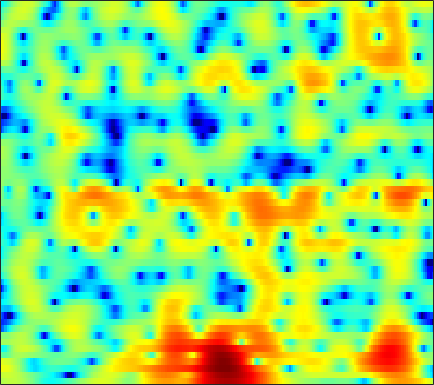

Source data for this figure (header and first rows):
1.972, 2.2121, 2.4719, 2.6539, 2.7399, 2.774, 2.725, 2.6339, 2.4397, 2.1632, 1.8026, 1.4718, 0.96513, 0.37906, -0.10789, -0.82663, -1.6035, -2.2042, -3.0022, -3.7555, -4.4165, -4.8017, -5.1252, -5.2287
2.87, 3.051, 3.203, 3.256, 3.231, 3.115, 2.917, 2.714, 2.378, 1.976, 1.52, 1.147, 0.6167, 0.06481, -0.3561, -0.9193, -1.475, -1.888, -2.429, -2.962, -3.495, -3.907, -4.482, -5.12
4.928, 4.857, 4.669, 4.372, 4.069, 3.555, 2.905, 2.32, 1.404, 0.3132, -0.9575, -2.028, -3.58, -5.153, -6.198, -7.092, -7.19, -6.811, -6.008, -5.167, -4.425, -3.982, -3.554, -3.297
4.241, 4.059, 3.794, 3.482, 3.211, 2.776, 2.229, 1.73, 0.9241, -0.08451, -1.33, -2.413, -4.033, -5.708, -6.759, -7.398, -6.958, -6.167, -4.981, -3.858, -2.923, -2.356, -1.771, -1.343
-1.208, -1.697, -1.661, -1.018, -0.3784, 0.4416, 1.076, 1.41, 1.681, 1.754, 1.671, 1.536, 1.295, 1.003, 0.7775, 0.4976, 0.2482, 0.06655, -0.164, -0.4022, -0.6453, -0.8498, -1.122, -1.359
-4.525, -5.517, -4.606, -2.538, -1.067, 0.5082, 1.681, 2.329, 2.95, 3.316, 3.48, 3.482, 3.342, 3.065, 2.778, 2.295, 1.709, 1.202, 0.3999, -0.5761, -1.774, -2.874, -4.71, -7.189
1.817, 1.571, 1.446, 1.525, 1.667, 1.934, 2.22, 2.401, 2.574, 2.633, 2.546, 2.376, 2.004, 1.469, 0.9568, 0.1391, -0.8068, -1.571, -2.626, -3.648, -4.548, -5.134, -5.811, -6.409
0.3834, 0.2065, 0.2379, 0.5133, 0.8244, 1.276, 1.74, 2.042, 2.329, 2.472, 2.443, 2.282, 1.859, 1.168, 0.4326, -0.9285, -2.831, -4.743, -8.287, -13.85, -17.96, -13.39, -8.553, -5.508
-13.11, -11.92, -9.135, -6.671, -5.152, -3.483, -2.136, -1.296, -0.3615, 0.3462, 0.8493, 1.08, 1.182, 1.047, 0.7732, 0.217, -0.5527, -1.214, -2.103, -2.769, -2.896, -2.576, -1.734, -0.6491
-14.8, -14.81, -13.83, -12.38, -11.16, -9.384, -7.538, -6.208, -4.548, -3.084, -1.88, -1.143, -0.3837, 0.1452, 0.423, 0.667, 0.7762, 0.8002, 0.796, 0.8136, 0.8916, 1.005, 1.228, 1.517
-12.69, -14.35, -17.55, -23.72, -28.16, -18.23, -12.37, -9.343, -6.298, -3.974, -2.174, -1.109, 0.0332, 0.8666, 1.327, 1.76, 2, 2.079, 2.077, 1.982, 1.837, 1.713, 1.567, 1.482
-8.214, -8.527, -8.905, -8.936, -8.531, -7.333, -5.672, -4.283, -2.457, -0.8289, 0.5277, 1.375, 2.278, 2.941, 3.269, 3.483, 3.459, 3.291, 2.871, 2.221, 1.335, 0.5362, -0.629, -1.761
-6.404, -5.865, -5.082, -4.18, -3.448, -2.409, -1.301, -0.4693, 0.6182, 1.603, 2.452, 2.988, 3.537, 3.878, 3.993, 3.939, 3.647, 3.246, 2.443, 1.281, -0.3214, -1.918, -4.827, -9.274
-9.333, -8.141, -6.451, -4.781, -3.595, -2.148, -0.8235, 0.06765, 1.104, 1.963, 2.655, 3.061, 3.433, 3.604, 3.606, 3.446, 3.088, 2.683, 1.964, 1.051, -0.05326, -1.001, -2.376, -3.702
-16.77, -12.75, -8.851, -5.953, -4.194, -2.241, -0.657, 0.3244, 1.389, 2.201, 2.791, 3.082, 3.297, 3.323, 3.227, 2.961, 2.545, 2.163, 1.585, 0.9477, 0.2798, -0.2332, -0.9144, -1.599
-10.04, -8.251, -5.896, -3.751, -2.334, -0.6861, 0.6626, 1.476, 2.334, 2.945, 3.289, 3.378, 3.297, 2.985, 2.614, 1.954, 1.171, 0.554, -0.2294, -0.8712, -1.298, -1.459, -1.555, -1.628
-4.565, -3.454, -2.013, -0.6685, 0.2722, 1.379, 2.293, 2.848, 3.399, 3.711, 3.76, 3.631, 3.18, 2.401, 1.573, 0.09159, -1.882, -3.753, -6.645, -8.861, -8.314, -6.764, -4.749, -3.234
-2.713, -1.871, -0.7823, 0.2378, 0.9552, 1.799, 2.484, 2.9, 3.288, 3.461, 3.406, 3.211, 2.704, 1.866, 1.01, -0.4957, -2.514, -4.393, -7.24, -9.422, -8.807, -7.148, -5.083, -3.511
-3.454, -2.649, -1.599, -0.6015, 0.07341, 0.8782, 1.56, 1.98, 2.4, 2.659, 2.741, 2.664, 2.401, 1.941, 1.472, 0.693, -0.1794, -0.8456, -1.669, -2.255, -2.539, -2.578, -2.417, -2.161
-5.605, -4.371, -2.974, -1.795, -1.042, -0.1693, 0.6197, 1.13, 1.71, 2.175, 2.507, 2.635, 2.66, 2.528, 2.31, 1.891, 1.338, 0.8471, 0.1502, -0.5322, -1.166, -1.573, -1.927, -2.07
-5.782, -4.64, -3.527, -2.752, -2.244, -1.54, -0.7532, -0.09096, 0.8538, 1.756, 2.505, 2.958, 3.368, 3.509, 3.453, 3.152, 2.566, 1.95, 0.8697, -0.5569, -2.251, -3.597, -5.095, -5.375
-3.368, -3.599, -4.315, -5.552, -6.759, -7.979, -7.161, -5.232, -2.444, -0.179, 1.49, 2.46, 3.345, 3.833, 3.961, 3.823, 3.337, 2.739, 1.532, -0.2595, -2.832, -5.624, -11.04, -11.58
-3.619, -4.316, -5.638, -7.524, -9.493, -12.04, -11.17, -8.552, -5.218, -2.717, -0.8653, 0.1065, 0.9982, 1.564, 1.771, 1.81, 1.625, 1.343, 0.8325, 0.2206, -0.442, -0.8305, -1.101, -0.8743
-4.673, -4.823, -4.958, -5.089, -5.12, -4.981, -4.57, -4.037, -3.213, -2.39, -1.688, -1.294, -0.9568, -0.8454, -0.8724, -1.01, -1.214, -1.353, -1.425, -1.343, -1.096, -0.7879, -0.2185, 0.4675
-7.03, -6.028, -4.876, -3.958, -3.38, -2.756, -2.256, -1.924, -1.616, -1.43, -1.438, -1.571, -1.917, -2.552, -3.192, -4.217, -5.328, -5.981, -6.278, -5.686, -4.321, -3.157, -1.558, -0.03687
-8.138, -6.118, -4.252, -2.931, -2.196, -1.487, -0.9889, -0.7851, -0.6786, -0.7765, -1.123, -1.569, -2.449, -3.689, -4.959, -7.299, -10.87, -15.44, -44.74, -15.65, -9.32, -6.354, -3.43, -1.14
-3.415, -2.909, -2.215, -1.58, -1.192, -0.7687, -0.484, -0.3822, -0.3835, -0.6147, -1.039, -1.537, -2.425, -3.548, -4.535, -5.996, -7.512, -8.424, -8.912, -8.408, -6.967, -5.706, -3.798, -1.949
-0.583, -0.8128, -0.997, -1.021, -0.8883, -0.5671, -0.246, -0.02725, 0.07164, -0.07895, -0.5307, -1.027, -1.897, -3.001, -3.881, -5.037, -6.046, -6.588, -7.144, -7.335, -7.159, -6.695, -5.589, -3.769
0.4224, -0.9957, -3.086, -4.397, -3.947, -2.237, -0.5168, 0.4496, 1.173, 1.362, 0.9289, 0.2894, -1.123, -3.07, -4.81, -7.22, -8.725, -9.128, -9.083, -9.505, -11.73, -15.05, -17.83, -9.116
0.8271, -1.154, -4.896, -8.398, -6.929, -3.088, -0.4162, 0.8591, 1.796, 2.039, 1.656, 0.9053, -0.7092, -3.216, -6.01, -11.5, -16.31, -12.87, -8.872, -7.009, -6.255, -5.847, -4.777, -2.606
1.095, 0.5942, -0.008441, -0.3831, -0.3838, -0.1355, 0.258, 0.492, 0.6724, 0.5749, 0.2307, -0.2388, -1.03, -2.044, -2.829, -3.732, -4.163, -4.162, -3.671, -3.018, -2.211, -1.617, -0.7183, 0.1875
0.6834, 0.6383, 0.5122, 0.3617, 0.2377, 0.0802, -0.08082, -0.2213, -0.442, -0.7091, -1.036, -1.26, -1.589, -1.857, -1.998, -2.079, -2.018, -1.852, -1.537, -1.088, -0.5891, -0.1787, 0.3576, 0.8658
0.6079, 0.6602, 0.5831, 0.3796, 0.1337, -0.2705, -0.7686, -1.172, -1.752, -2.279, -2.739, -2.946, -3.076, -2.955, -2.752, -2.349, -1.859, -1.442, -0.8976, -0.321, 0.2129, 0.6083, 1.062, 1.471
1.153, 1.129, 0.9193, 0.5145, 0.08903, -0.6633, -1.631, -2.503, -3.844, -5.311, -6.663, -7.318, -7.288, -6.347, -5.363, -4.002, -2.745, -1.921, -0.953, -0.1344, 0.5717, 1.022, 1.544, 1.984
1.85, 1.68, 1.309, 0.7324, 0.1681, -0.822, -2.13, -3.391, -5.59, -8.794, -14.16, -23.19, -20.12, -11.64, -8.395, -5.543, -3.561, -2.446, -1.27, -0.3939, 0.3101, 0.7455, 1.286, 1.764
2.015, 1.767, 1.352, 0.8239, 0.3167, -0.499, -1.521, -2.417, -3.813, -5.335, -6.688, -7.339, -7.25, -6.264, -5.23, -3.877, -2.732, -2.054, -1.419, -1.036, -0.8673, -0.767, -0.5804, -0.1372
1.02, 0.8374, 0.6066, 0.355, 0.09921, -0.3384, -0.8879, -1.374, -2.028, -2.639, -3.062, -3.216, -3.116, -2.736, -2.322, -1.718, -1.232, -1.021, -1.075, -1.6, -2.78, -4.176, -6.569, -7.265
-3.68, -3.316, -2.747, -2.336, -2.149, -2.16, -2.437, -2.818, -3.499, -4.261, -4.914, -5.053, -4.691, -3.716, -2.841, -1.713, -0.8336, -0.42, -0.2548, -0.6673, -1.738, -3.078, -5.322, -5.971
-14.24, -11.32, -8.951, -7.51, -6.827, -6.354, -6.418, -6.83, -8.094, -10.42, -14.76, -19.87, -16.08, -9.774, -6.771, -3.978, -2.05, -1.024, -0.07951, 0.4682, 0.7443, 0.8656, 1.078, 1.509
-14.59, -14.27, -13.21, -11.8, -10.8, -9.648, -8.96, -8.75, -8.951, -9.641, -10.5, -10.72, -9.65, -7.404, -5.629, -3.519, -1.799, -0.7617, 0.3451, 1.191, 1.836, 2.233, 2.69, 3.086
-19.49, -24.37, -21.94, -16.29, -13.46, -10.88, -9.085, -8.123, -7.138, -6.413, -5.724, -5.151, -4.271, -3.237, -2.398, -1.284, -0.2422, 0.46, 1.277, 1.956, 2.489, 2.811, 3.127, 3.341
-12.15, -13.37, -13.27, -11.68, -10.28, -8.508, -6.994, -6.03, -4.904, -3.911, -3.03, -2.401, -1.611, -0.8508, -0.2911, 0.4227, 1.079, 1.532, 2.058, 2.491, 2.822, 2.984, 3.094, 3.077
-5.288, -5.853, -6.23, -6.17, -5.857, -5.231, -4.422, -3.758, -2.872, -2.015, -1.236, -0.7103, -0.06857, 0.4869, 0.8537, 1.295, 1.693, 1.969, 2.303, 2.587, 2.796, 2.877, 2.86, 2.639
-2.374, -3.181, -4.044, -4.536, -4.559, -4.157, -3.361, -2.622, -1.627, -0.7275, 0.03821, 0.4696, 0.901, 1.156, 1.245, 1.288, 1.333, 1.413, 1.654, 2.018, 2.41, 2.669, 2.834, 2.706
-2.097, -3.722, -6.281, -8.936, -9.826, -7.939, -5.077, -3.227, -1.315, 0.0473, 0.9201, 1.308, 1.429, 1.137, 0.6428, -0.3692, -1.602, -2.29, -2.157, -0.798, 0.9006, 1.988, 3.019, 3.562
-3.626, -4.856, -7.272, -10.41, -11.56, -8.935, -5.524, -3.574, -1.651, -0.3914, 0.3403, 0.6177, 0.5467, -0.06858, -0.9831, -3.084, -6.975, -12.5, -14, -5.6, -1.292, 0.7366, 2.558, 3.62
-5.404, -4.59, -4.144, -3.992, -3.883, -3.503, -2.967, -2.567, -2.09, -1.735, -1.453, -1.343, -1.232, -1.264, -1.415, -1.756, -2.116, -2.203, -1.775, -0.7179, 0.5772, 1.498, 2.478, 3.113
-2.201, -1.624, -1.176, -1.077, -1.174, -1.526, -2.086, -2.624, -3.518, -4.396, -4.916, -4.864, -4.143, -3.04, -2.187, -1.166, -0.2981, 0.2863, 0.9924, 1.651, 2.236, 2.587, 2.879, 2.972
2.587, 2.359, 1.985, 1.42, 0.8429, -0.224, -1.696, -3.156, -5.907, -10.25, -19.12, -19.28, -10.27, -5.757, -3.552, -1.43, 0.09716, 0.974, 1.853, 2.44, 2.788, 2.874, 2.758, 2.376
4.793, 4.328, 3.596, 2.713, 1.93, 0.7005, -0.7735, -2.05, -3.915, -5.768, -7.044, -7.087, -5.866, -4.061, -2.712, -1.154, 0.1092, 0.8627, 1.621, 2.066, 2.197, 2.087, 1.661, 0.8451
5.22, 4.71, 3.904, 2.955, 2.143, 0.9548, -0.3326, -1.313, -2.541, -3.515, -4.018, -4.009, -3.576, -2.78, -2.046, -1.053, -0.1357, 0.4368, 1.007, 1.343, 1.398, 1.249, 0.7587, -0.1125
5.029, 4.561, 3.799, 2.835, 1.969, 0.6068, -1.006, -2.367, -4.293, -6.044, -6.88, -6.625, -5.438, -3.918, -2.831, -1.549, -0.5223, 0.07275, 0.6424, 0.9866, 1.114, 1.064, 0.7923, 0.3193
4.287, 3.999, 3.444, 2.651, 1.86, 0.4653, -1.422, -3.31, -6.846, -13.05, -33.13, -15.38, -8.558, -5.111, -3.412, -1.808, -0.7449, -0.1887, 0.3112, 0.5849, 0.7065, 0.7205, 0.6821, 0.5911
2.626, 2.737, 2.712, 2.461, 2.098, 1.355, 0.3088, -0.6541, -2.117, -3.466, -4.167, -4.056, -3.251, -2.244, -1.592, -0.973, -0.6407, -0.5532, -0.6054, -0.7783, -0.9666, -1.048, -1.012, -0.8348
-0.03947, 0.7783, 1.596, 2.102, 2.305, 2.373, 2.233, 2.03, 1.695, 1.374, 1.101, 0.9505, 0.8053, 0.643, 0.446, -0.00494, -0.7073, -1.441, -2.692, -4.118, -5.426, -5.997, -5.946, -5.091
-2.571, -1.167, 0.271, 1.327, 1.931, 2.533, 2.943, 3.135, 3.277, 3.286, 3.184, 3.038, 2.702, 2.17, 1.612, 0.6023, -0.8358, -2.281, -4.894, -8.796, -15.39, -26.48, -18, -11.94
-3.337, -2.366, -1.145, -0.01266, 0.7637, 1.673, 2.44, 2.91, 3.377, 3.656, 3.765, 3.72, 3.481, 3.01, 2.483, 1.515, 0.1811, -1.088, -3.17, -5.684, -8.364, -10.05, -11.54, -12.38
-5.757, -5.262, -4.181, -2.772, -1.667, -0.258, 0.9525, 1.718, 2.523, 3.118, 3.482, 3.611, 3.623, 3.446, 3.178, 2.622, 1.851, 1.112, -0.07786, -1.475, -3.083, -4.444, -6.612, -9.523
